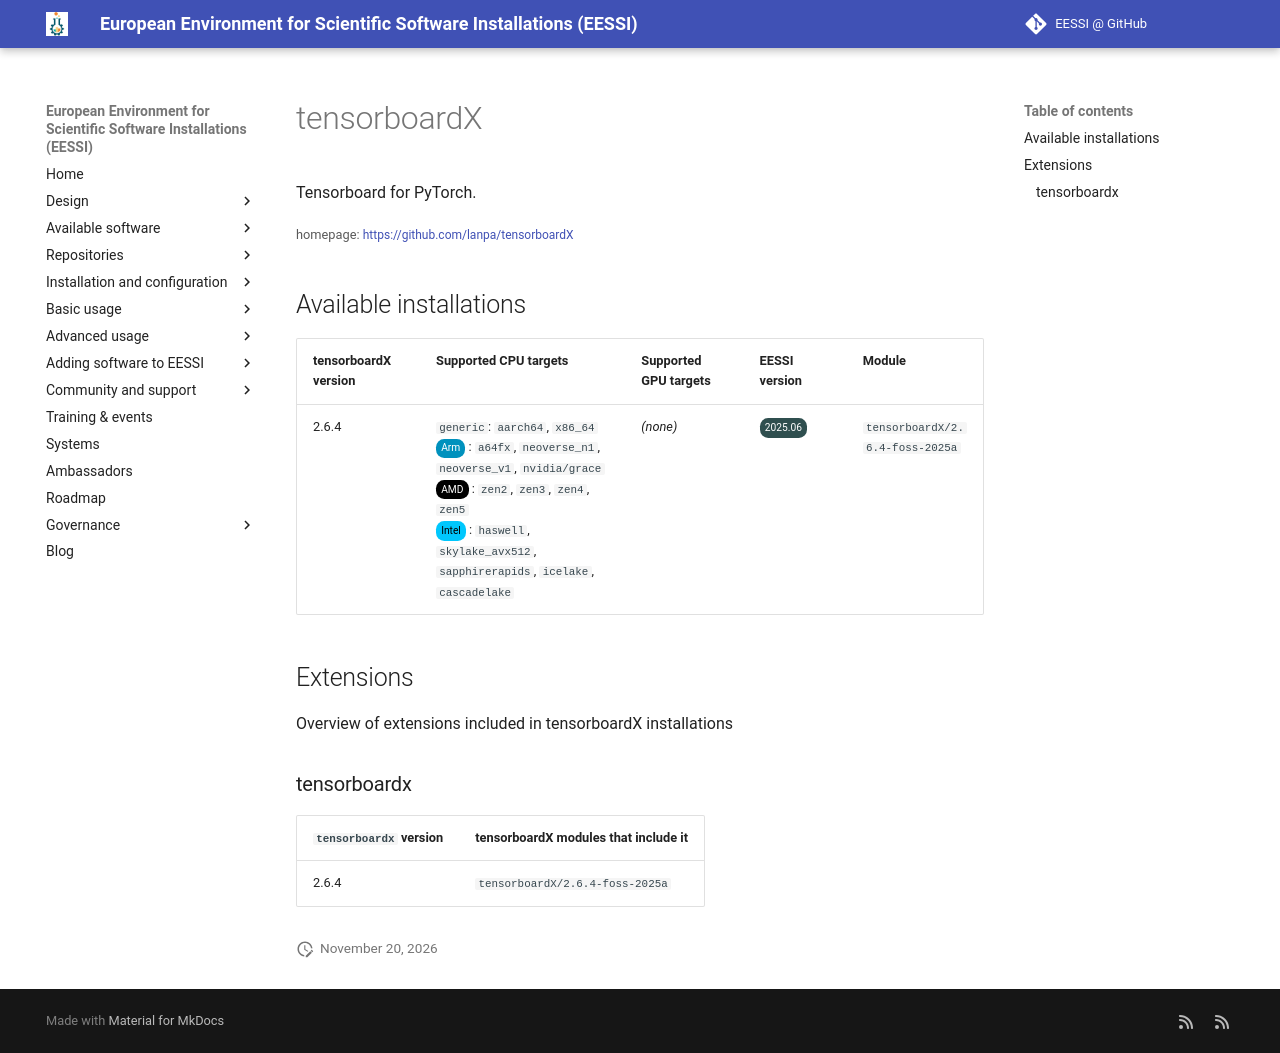

repository: EESSI/docs · page: available_software/detail/tensorboardX/index.html · generator: mkdocs

---
json_ld:
  '@context': https://schema.org
  '@type': SoftwareApplication
  applicationCategory: DeveloperApplication
  description: Tensorboard for PyTorch.
  license: Not confirmed
  name: tensorboardX
  offers:
    '@type': Offer
    price: 0
  operatingSystem: LINUX
  review:
    '@type': Review
    author:
      '@type': Organization
      name: EESSI
    reviewBody: Application has been successfully made available on all architectures
      supported by EESSI
    reviewRating:
      '@type': Rating
      ratingValue: 5
  softwareRequirements: See https://www.eessi.io/docs/ for how to make EESSI available
    on your system
  softwareVersion: '[''2.6.4'']'
  url: https://github.com/lanpa/tensorboardX
---
# tensorboardX


Tensorboard for PyTorch.

<small>homepage: </small><span class="software-link">[https://github.com/lanpa/tensorboardX](https://github.com/lanpa/tensorboardX)</span>

## Available installations


|tensorboardX version|Supported CPU targets|Supported GPU targets|EESSI version|Module|
| --- | --- | --- | --- | --- |
|2.6.4|`generic`: `aarch64`, `x86_64`<br/><span class="software-cpu-arm">Arm</span>: `a64fx`, `neoverse_n1`, `neoverse_v1`, `nvidia/grace`<br/><span class="software-cpu-amd">AMD</span>: `zen2`, `zen3`, `zen4`, `zen5`<br/><span class="software-cpu-intel">Intel</span>: `haswell`, `skylake_avx512`, `sapphirerapids`, `icelake`, `cascadelake`<br/>|*(none)*|<span class="software-eessi-version-202506">2025.06</span>|`tensorboardX/2.6.4-foss-2025a`|

## Extensions

Overview of extensions included in tensorboardX installations


### tensorboardx


|`tensorboardx` version|tensorboardX modules that include it|
| --- | --- |
|2.6.4|`tensorboardX/2.6.4-foss-2025a`|
